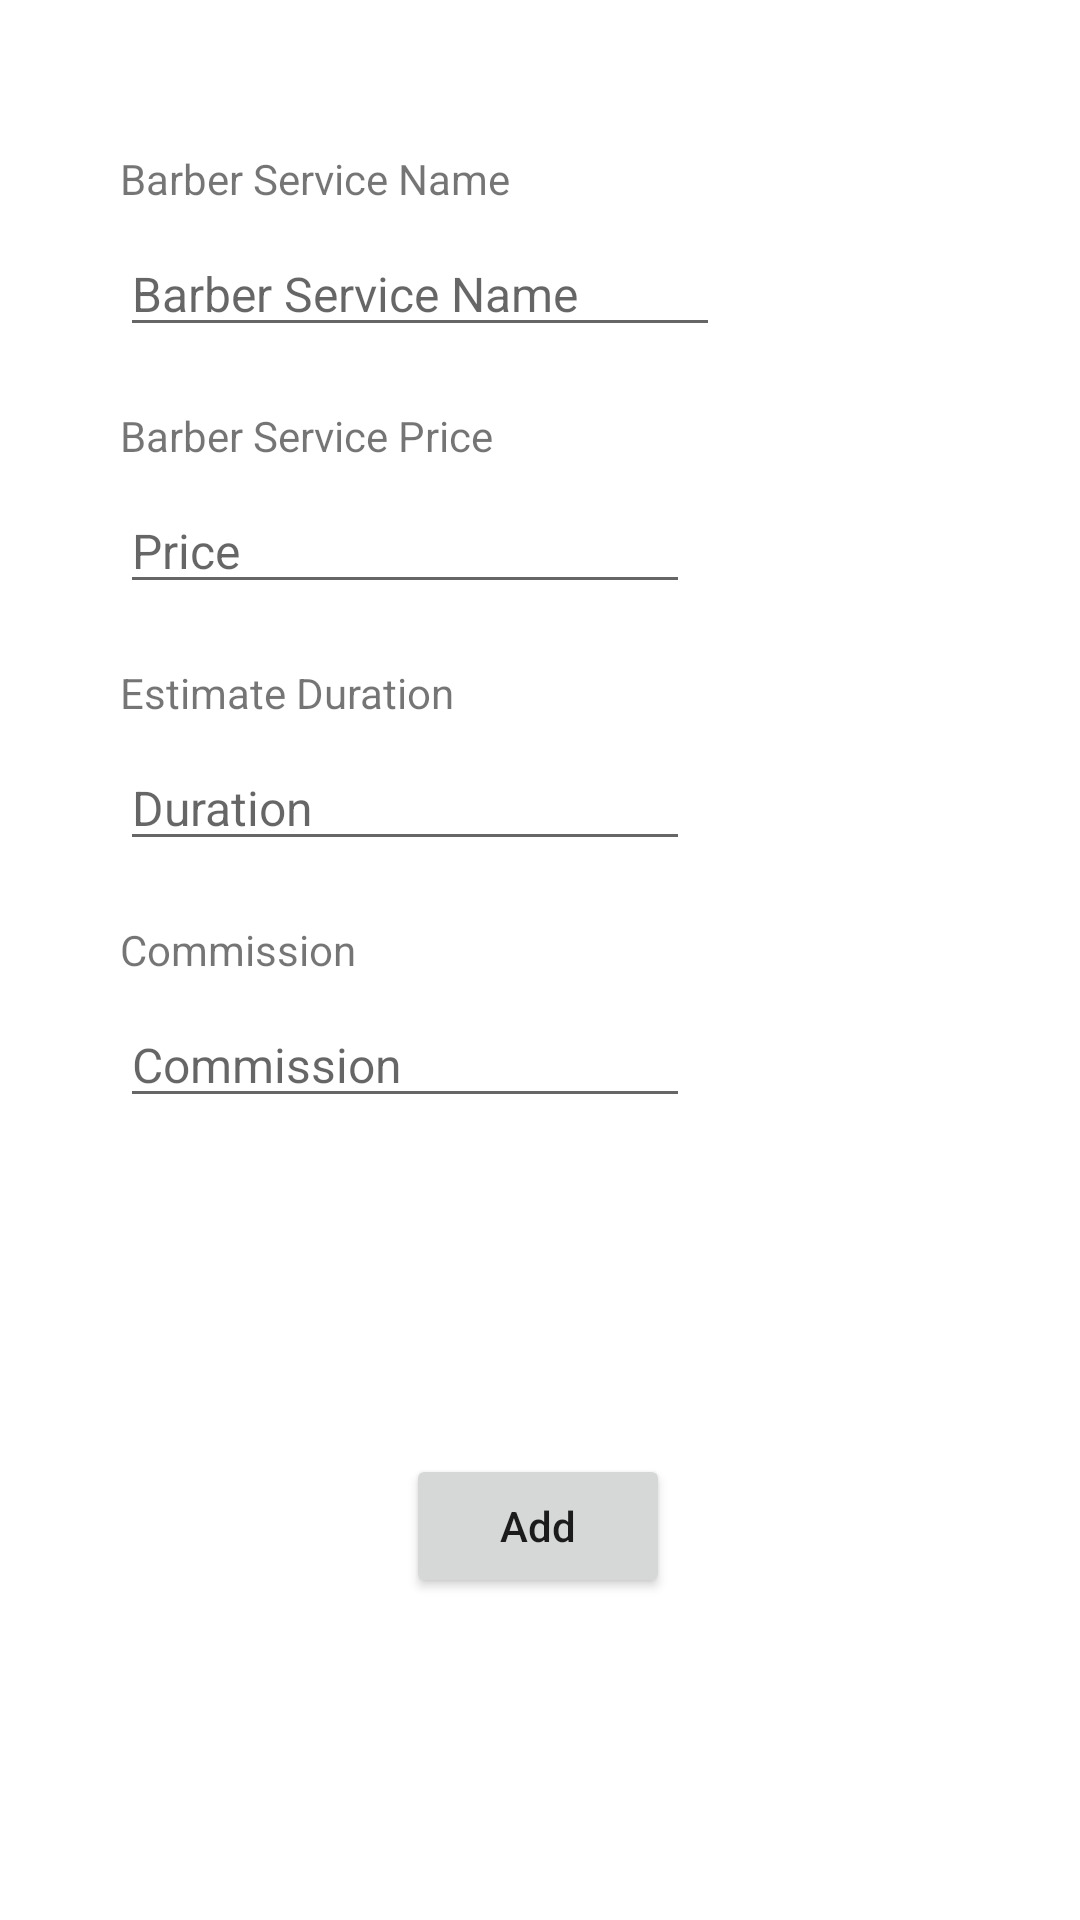

Android layout source for this screen:
<!-- AndroidManifest.xml: application theme Theme.Prototype2 -->
<!-- res/layout/activity_add_barber_service.xml -->
<?xml version="1.0" encoding="utf-8"?>
<androidx.constraintlayout.widget.ConstraintLayout xmlns:android="http://schemas.android.com/apk/res/android"
    xmlns:app="http://schemas.android.com/apk/res-auto"
    xmlns:tools="http://schemas.android.com/tools"
    android:layout_width="match_parent"
    android:layout_height="match_parent"
    tools:context=".owner.addBarberService">



    <TextView
        android:id="@+id/textView2"
        android:layout_width="wrap_content"
        android:layout_height="wrap_content"
        android:layout_marginStart="40dp"
        android:layout_marginTop="50dp"
        app:layout_constraintStart_toStartOf="parent"
        app:layout_constraintTop_toTopOf="parent"
        android:text="Barber Service Name"
        />

    <EditText
        android:id="@+id/editTextBarberServiceName"
        android:layout_width="200dp"
        android:layout_height="wrap_content"
        android:layout_marginStart="40dp"
        android:layout_marginTop="8dp"
        android:ems="10"
        android:inputType="text"
        android:hint="Barber Service Name"
        android:textSize="16dp"
        app:layout_constraintStart_toStartOf="parent"
        app:layout_constraintTop_toBottomOf="@+id/textView2" />

    <TextView
        android:id="@+id/textView3"
        android:layout_width="wrap_content"
        android:layout_height="wrap_content"
        android:layout_marginStart="40dp"
        android:layout_marginTop="20dp"
        android:text="Barber Service Price"
        app:layout_constraintStart_toStartOf="parent"
        app:layout_constraintTop_toBottomOf="@+id/editTextBarberServiceName" />

    <EditText
        android:id="@+id/editTextBarberServicePrice"
        android:layout_width="wrap_content"
        android:layout_height="wrap_content"
        android:layout_marginStart="40dp"
        android:layout_marginTop="8dp"
        android:ems="10"
        android:inputType="numberDecimal"
        android:hint="Price"
        android:textSize="16dp"
        app:layout_constraintStart_toStartOf="parent"
        app:layout_constraintTop_toBottomOf="@+id/textView3" />

    <TextView
        android:id="@+id/textView5"
        android:layout_width="wrap_content"
        android:layout_height="wrap_content"
        android:layout_marginStart="40dp"
        android:layout_marginTop="20dp"
        android:text="Estimate Duration"
        app:layout_constraintStart_toStartOf="parent"
        app:layout_constraintTop_toBottomOf="@+id/editTextBarberServicePrice" />

    <EditText
        android:id="@+id/editTextBarberServiceDuration"
        android:layout_width="wrap_content"
        android:layout_height="wrap_content"
        android:layout_marginStart="40dp"
        android:layout_marginTop="8dp"
        android:ems="10"
        android:inputType="numberDecimal"
        android:hint="Duration"
        android:textSize="16dp"
        app:layout_constraintStart_toStartOf="parent"
        app:layout_constraintTop_toBottomOf="@+id/textView5"
        />

    <TextView
        android:id="@+id/textView4"
        android:layout_width="wrap_content"
        android:layout_height="wrap_content"
        android:layout_marginStart="40dp"
        android:layout_marginTop="20dp"
        android:text="Commission"
        app:layout_constraintStart_toStartOf="parent"
        app:layout_constraintTop_toBottomOf="@+id/editTextBarberServiceDuration" />

    <EditText
        android:id="@+id/editTextBarberServiceCommission"
        android:layout_width="wrap_content"
        android:layout_height="wrap_content"
        android:layout_marginStart="40dp"
        android:layout_marginTop="8dp"
        android:ems="10"
        android:inputType="numberDecimal"
        android:hint="Commission"
        android:textSize="16dp"
        app:layout_constraintStart_toStartOf="parent"
        app:layout_constraintTop_toBottomOf="@+id/textView4" />

    <Button
        android:id="@+id/btnAddBarberService"
        android:layout_width="wrap_content"
        android:layout_height="wrap_content"
        android:layout_marginTop="112dp"
        android:text="Add"
        app:layout_constraintEnd_toEndOf="parent"
        app:layout_constraintHorizontal_bias="0.498"
        app:layout_constraintStart_toStartOf="parent"
        app:layout_constraintTop_toBottomOf="@+id/editTextBarberServiceCommission"
        android:textAllCaps="false"/>

        <ProgressBar
            android:id="@+id/progressBar"
            style="?android:attr/progressBarStyle"
            android:layout_width="wrap_content"
            android:layout_height="wrap_content"
            android:layout_centerInParent="true"
            android:visibility="gone"
            app:layout_constraintTop_toTopOf="parent"
            app:layout_constraintBottom_toBottomOf="parent"
            app:layout_constraintLeft_toLeftOf="parent"
            app:layout_constraintRight_toRightOf="parent" />


</androidx.constraintlayout.widget.ConstraintLayout>
<!-- resources referenced by this layout -->
<resources>
  <style name="Theme.Prototype2" parent="Theme.MaterialComponents.DayNight.DarkActionBar">
          
          <item name="colorPrimary">@color/grey</item>
          <item name="colorPrimaryVariant">@color/grey</item>
          <item name="colorOnPrimary">@color/white</item>
          
          <item name="colorSecondary">@color/teal_200</item>
          <item name="colorSecondaryVariant">@color/teal_700</item>
          <item name="colorOnSecondary">@color/black</item>
          
          <item name="android:statusBarColor" tools:targetApi="l">?attr/colorPrimaryVariant</item>
          
      </style>
  <color name="grey">#5F5E69</color>
  <color name="white">#FFFFFFFF</color>
  <color name="teal_200">#FF03DAC5</color>
  <color name="teal_700">#FF018786</color>
  <color name="black">#FF000000</color>
</resources>
